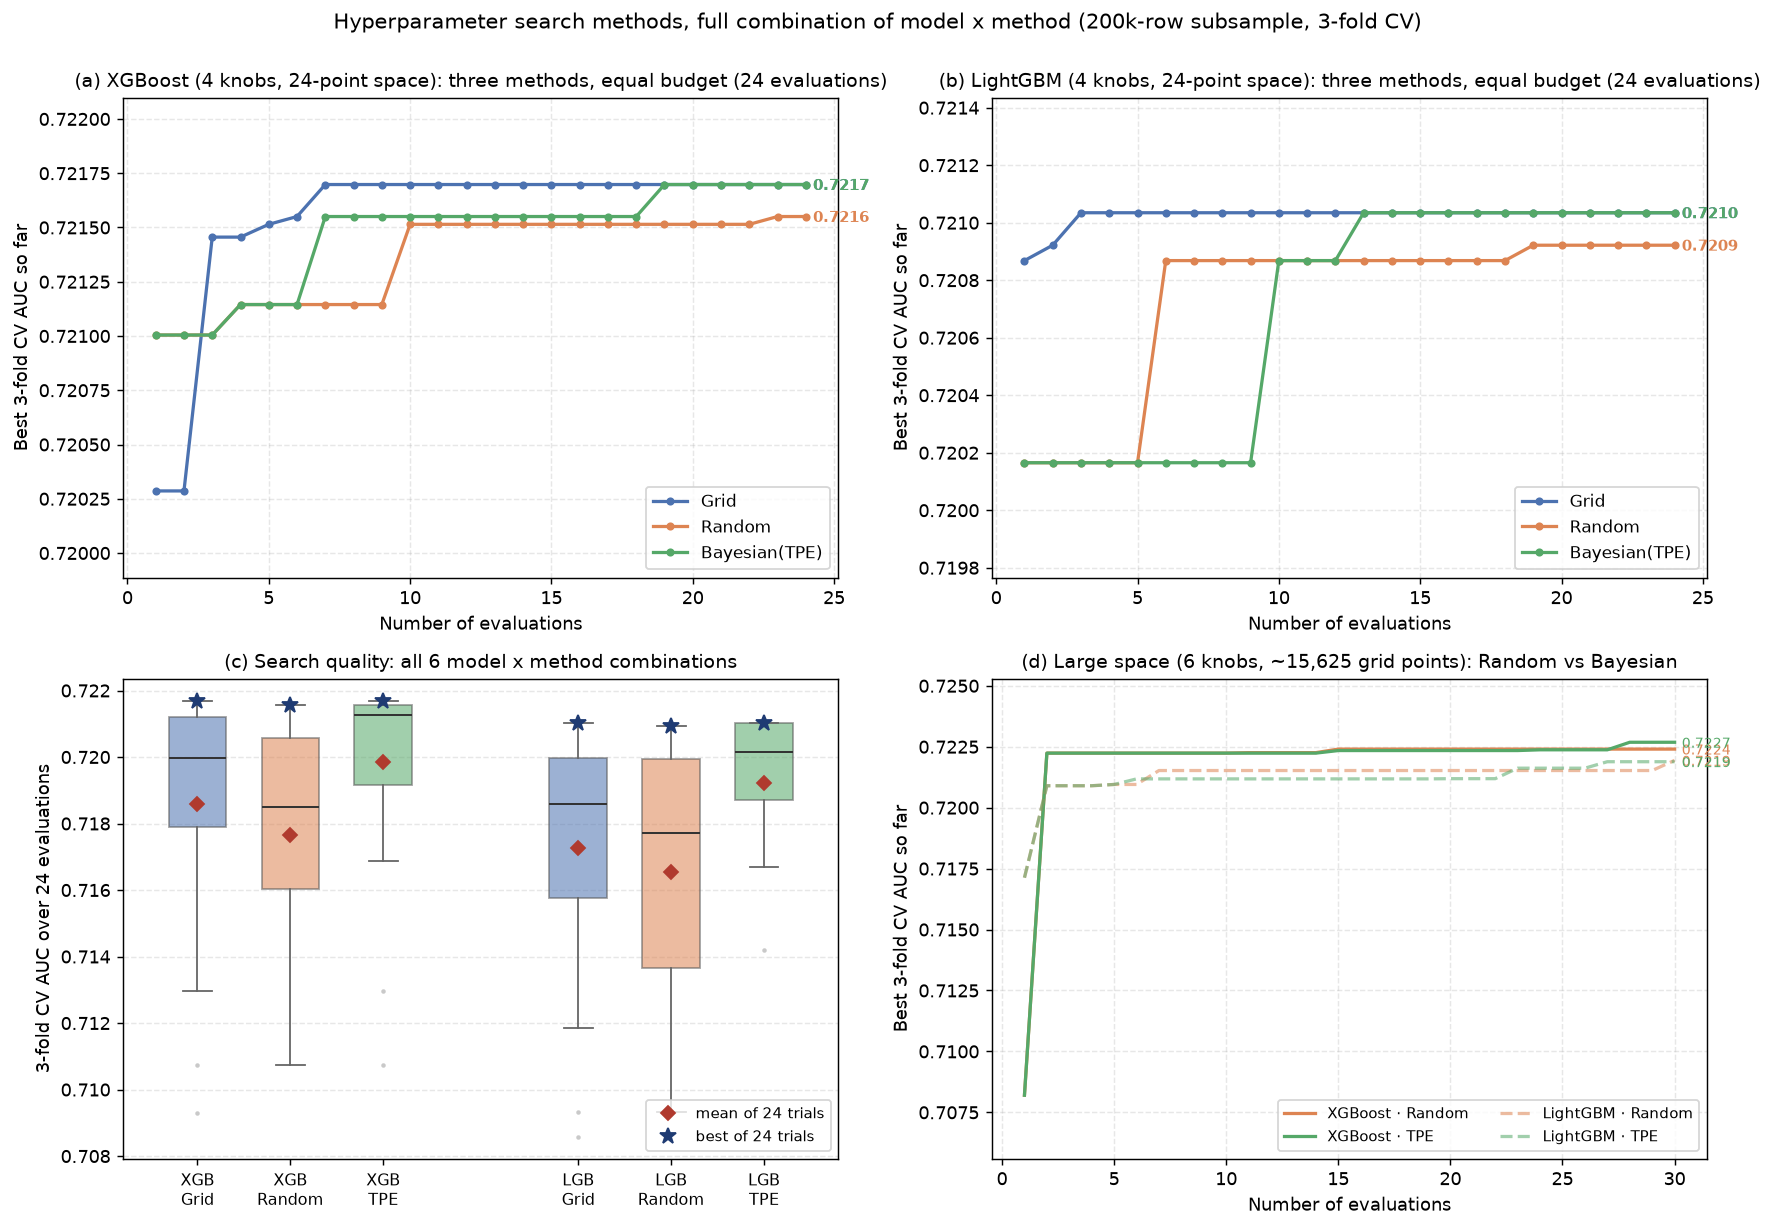

The data file committed next to this chart (first rows):
model, method, trial, auc, best_so_far, cum_seconds, params
XGBoost, Grid, 1, 0.7203, 0.7203, 2.267, {'max_depth': 4, 'learning_rate': 0.05, …
XGBoost, Grid, 2, 0.7203, 0.7203, 4.808, {'max_depth': 4, 'learning_rate': 0.05, …
XGBoost, Grid, 3, 0.7215, 0.7215, 8.167, {'max_depth': 4, 'learning_rate': 0.05, …
XGBoost, Grid, 4, 0.7214, 0.7215, 11.59, {'max_depth': 4, 'learning_rate': 0.05, …
XGBoost, Grid, 5, 0.7215, 0.7215, 13.8, {'max_depth': 4, 'learning_rate': 0.1, '…
XGBoost, Grid, 6, 0.7216, 0.7216, 15.99, {'max_depth': 4, 'learning_rate': 0.1, '…
XGBoost, Grid, 7, 0.7217, 0.7217, 19.01, {'max_depth': 4, 'learning_rate': 0.1, '…
XGBoost, Grid, 8, 0.7215, 0.7217, 22.26, {'max_depth': 4, 'learning_rate': 0.1, '…
XGBoost, Grid, 9, 0.721, 0.7217, 25.48, {'max_depth': 6, 'learning_rate': 0.05, …
XGBoost, Grid, 10, 0.7204, 0.7217, 28.79, {'max_depth': 6, 'learning_rate': 0.05, …
XGBoost, Grid, 11, 0.7211, 0.7217, 33.1, {'max_depth': 6, 'learning_rate': 0.05, …
XGBoost, Grid, 12, 0.7201, 0.7217, 37.35, {'max_depth': 6, 'learning_rate': 0.05, …
XGBoost, Grid, 13, 0.7198, 0.7217, 40.27, {'max_depth': 6, 'learning_rate': 0.1, '…
XGBoost, Grid, 14, 0.7187, 0.7217, 43.14, {'max_depth': 6, 'learning_rate': 0.1, '…
XGBoost, Grid, 15, 0.7181, 0.7217, 47.04, {'max_depth': 6, 'learning_rate': 0.1, '…
XGBoost, Grid, 16, 0.7169, 0.7217, 51.13, {'max_depth': 6, 'learning_rate': 0.1, '…
XGBoost, Grid, 17, 0.7193, 0.7217, 55.5, {'max_depth': 8, 'learning_rate': 0.05, …
XGBoost, Grid, 18, 0.7186, 0.7217, 60.06, {'max_depth': 8, 'learning_rate': 0.05, …
XGBoost, Grid, 19, 0.7183, 0.7217, 65.94, {'max_depth': 8, 'learning_rate': 0.05, …
XGBoost, Grid, 20, 0.7172, 0.7217, 72.34, {'max_depth': 8, 'learning_rate': 0.05, …
XGBoost, Grid, 21, 0.7135, 0.7217, 76.31, {'max_depth': 8, 'learning_rate': 0.1, '…
XGBoost, Grid, 22, 0.713, 0.7217, 80.54, {'max_depth': 8, 'learning_rate': 0.1, '…
XGBoost, Grid, 23, 0.7107, 0.7217, 86.08, {'max_depth': 8, 'learning_rate': 0.1, '…
XGBoost, Grid, 24, 0.7093, 0.7217, 92.15, {'max_depth': 8, 'learning_rate': 0.1, '…
XGBoost, Random, 1, 0.721, 0.721, 3.059, {'max_depth': 6, 'learning_rate': 0.05, …
XGBoost, Random, 2, 0.7172, 0.721, 9.255, {'max_depth': 8, 'learning_rate': 0.05, …
XGBoost, Random, 3, 0.7107, 0.721, 15.04, {'max_depth': 8, 'learning_rate': 0.1, '…
XGBoost, Random, 4, 0.7211, 0.7211, 19.23, {'max_depth': 6, 'learning_rate': 0.05, …
XGBoost, Random, 5, 0.7193, 0.7211, 23.48, {'max_depth': 8, 'learning_rate': 0.05, …
XGBoost, Random, 6, 0.7203, 0.7211, 25.77, {'max_depth': 4, 'learning_rate': 0.05, …
XGBoost, Random, 7, 0.7201, 0.7211, 30.25, {'max_depth': 6, 'learning_rate': 0.05, …
XGBoost, Random, 8, 0.7107, 0.7211, 35.93, {'max_depth': 8, 'learning_rate': 0.1, '…
XGBoost, Random, 9, 0.7169, 0.7211, 40.04, {'max_depth': 6, 'learning_rate': 0.1, '…
XGBoost, Random, 10, 0.7215, 0.7215, 42.24, {'max_depth': 4, 'learning_rate': 0.1, '…
XGBoost, Random, 11, 0.7107, 0.7215, 48.17, {'max_depth': 8, 'learning_rate': 0.1, '…
XGBoost, Random, 12, 0.713, 0.7215, 52.4, {'max_depth': 8, 'learning_rate': 0.1, '…
XGBoost, Random, 13, 0.7135, 0.7215, 56.38, {'max_depth': 8, 'learning_rate': 0.1, '…
XGBoost, Random, 14, 0.7187, 0.7215, 59.6, {'max_depth': 6, 'learning_rate': 0.1, '…
XGBoost, Random, 15, 0.7204, 0.7215, 62.84, {'max_depth': 6, 'learning_rate': 0.05, …
XGBoost, Random, 16, 0.7135, 0.7215, 66.94, {'max_depth': 8, 'learning_rate': 0.1, '…
XGBoost, Random, 17, 0.7183, 0.7215, 72.94, {'max_depth': 8, 'learning_rate': 0.05, …
XGBoost, Random, 18, 0.7169, 0.7215, 77.29, {'max_depth': 6, 'learning_rate': 0.1, '…
XGBoost, Random, 19, 0.7203, 0.7215, 79.64, {'max_depth': 4, 'learning_rate': 0.05, …
XGBoost, Random, 20, 0.721, 0.7215, 82.72, {'max_depth': 6, 'learning_rate': 0.05, …
XGBoost, Random, 21, 0.7183, 0.7215, 88.61, {'max_depth': 8, 'learning_rate': 0.05, …
XGBoost, Random, 22, 0.7172, 0.7215, 95.06, {'max_depth': 8, 'learning_rate': 0.05, …
XGBoost, Random, 23, 0.7216, 0.7216, 97.31, {'max_depth': 4, 'learning_rate': 0.1, '…
XGBoost, Random, 24, 0.7215, 0.7216, 99.51, {'max_depth': 4, 'learning_rate': 0.1, '…
XGBoost, Bayesian(TPE), 1, 0.721, 0.721, 3.094, {'max_depth': 6, 'learning_rate': 0.05, …
XGBoost, Bayesian(TPE), 2, 0.7172, 0.721, 9.525, {'max_depth': 8, 'learning_rate': 0.05, …
XGBoost, Bayesian(TPE), 3, 0.7107, 0.721, 15.06, {'max_depth': 8, 'learning_rate': 0.1, '…
XGBoost, Bayesian(TPE), 4, 0.7211, 0.7211, 19.27, {'max_depth': 6, 'learning_rate': 0.05, …
XGBoost, Bayesian(TPE), 5, 0.7193, 0.7211, 23.58, {'max_depth': 8, 'learning_rate': 0.05, …
XGBoost, Bayesian(TPE), 6, 0.7211, 0.7211, 28.08, {'max_depth': 6, 'learning_rate': 0.05, …
XGBoost, Bayesian(TPE), 7, 0.7216, 0.7216, 30.36, {'max_depth': 4, 'learning_rate': 0.1, '…
XGBoost, Bayesian(TPE), 8, 0.7216, 0.7216, 32.64, {'max_depth': 4, 'learning_rate': 0.1, '…
XGBoost, Bayesian(TPE), 9, 0.7187, 0.7216, 35.65, {'max_depth': 6, 'learning_rate': 0.1, '…
XGBoost, Bayesian(TPE), 10, 0.7215, 0.7216, 38.74, {'max_depth': 4, 'learning_rate': 0.1, '…
XGBoost, Bayesian(TPE), 11, 0.7203, 0.7216, 41.33, {'max_depth': 4, 'learning_rate': 0.05, …
XGBoost, Bayesian(TPE), 12, 0.7216, 0.7216, 43.6, {'max_depth': 4, 'learning_rate': 0.1, '…
... 84 more rows
